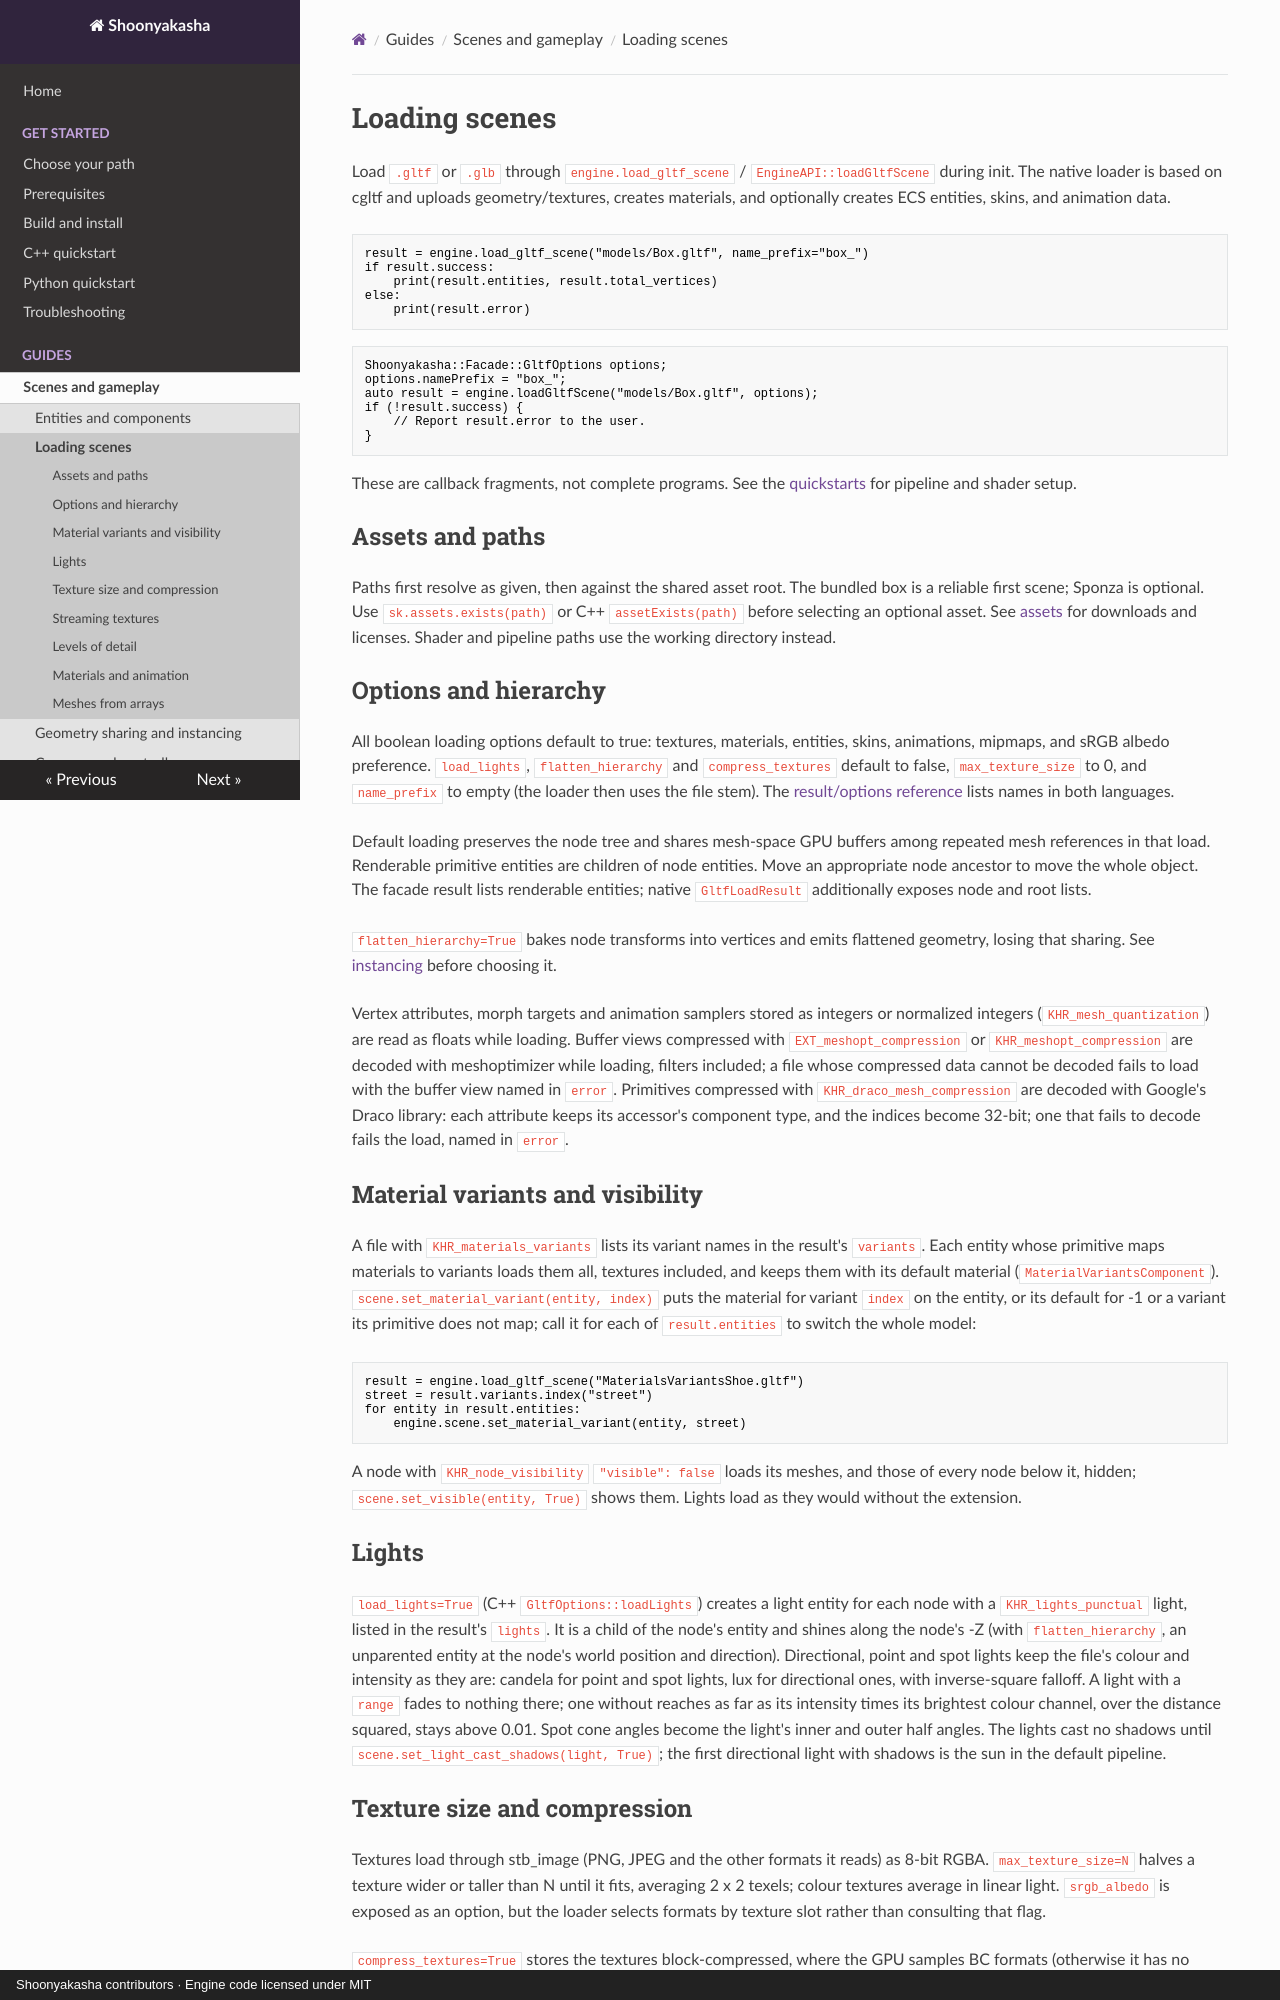

repository: Maximilian-Winter/Shoonyakasha · page: guides/loading-scenes/index.html · generator: mkdocs · copyright: Shoonyakasha contributors · Engine code licensed under MIT

# Loading scenes

Load `.gltf` or `.glb` through `engine.load_gltf_scene` / `EngineAPI::loadGltfScene` during init. The native loader is based on cgltf and uploads geometry/textures, creates materials, and optionally creates ECS entities, skins, and animation data.

```python
result = engine.load_gltf_scene("models/Box.gltf", name_prefix="box_")
if result.success:
    print(result.entities, result.total_vertices)
else:
    print(result.error)
```

```cpp
Shoonyakasha::Facade::GltfOptions options;
options.namePrefix = "box_";
auto result = engine.loadGltfScene("models/Box.gltf", options);
if (!result.success) {
    // Report result.error to the user.
}
```

These are callback fragments, not complete programs. See the [quickstarts](../index.md) for pipeline and shader setup.

## Assets and paths

Paths first resolve as given, then against the shared asset root. The bundled box is a reliable first scene; Sponza is optional. Use `sk.assets.exists(path)` or C++ `assetExists(path)` before selecting an optional asset. See [assets](../../assets/README.md) for downloads and licenses. Shader and pipeline paths use the working directory instead.

## Options and hierarchy

All boolean loading options default to true: textures, materials, entities, skins, animations, mipmaps, and sRGB albedo preference. `load_lights`, `flatten_hierarchy` and `compress_textures` default to false, `max_texture_size` to 0, and `name_prefix` to empty (the loader then uses the file stem). The [result/options reference](../api/python/gltf-result.md) lists names in both languages.

Default loading preserves the node tree and shares mesh-space GPU buffers among repeated mesh references in that load. Renderable primitive entities are children of node entities. Move an appropriate node ancestor to move the whole object. The facade result lists renderable entities; native `GltfLoadResult` additionally exposes node and root lists.

`flatten_hierarchy=True` bakes node transforms into vertices and emits flattened geometry, losing that sharing. See [instancing](instancing.md) before choosing it.

Vertex attributes, morph targets and animation samplers stored as integers or normalized integers (`KHR_mesh_quantization`) are read as floats while loading. Buffer views compressed with `EXT_meshopt_compression` or `KHR_meshopt_compression` are decoded with meshoptimizer while loading, filters included; a file whose compressed data cannot be decoded fails to load with the buffer view named in `error`. Primitives compressed with `KHR_draco_mesh_compression` are decoded with Google's Draco library: each attribute keeps its accessor's component type, and the indices become 32-bit; one that fails to decode fails the load, named in `error`.

## Material variants and visibility

A file with `KHR_materials_variants` lists its variant names in the result's `variants`. Each entity whose primitive maps materials to variants loads them all, textures included, and keeps them with its default material (`MaterialVariantsComponent`). `scene.set_material_variant(entity, index)` puts the material for variant `index` on the entity, or its default for -1 or a variant its primitive does not map; call it for each of `result.entities` to switch the whole model:

```python
result = engine.load_gltf_scene("MaterialsVariantsShoe.gltf")
street = result.variants.index("street")
for entity in result.entities:
    engine.scene.set_material_variant(entity, street)
```

A node with `KHR_node_visibility` `"visible": false` loads its meshes, and those of every node below it, hidden; `scene.set_visible(entity, True)` shows them. Lights load as they would without the extension.

## Lights

`load_lights=True` (C++ `GltfOptions::loadLights`) creates a light entity for each node with a `KHR_lights_punctual` light, listed in the result's `lights`. It is a child of the node's entity and shines along the node's -Z (with `flatten_hierarchy`, an unparented entity at the node's world position and direction). Directional, point and spot lights keep the file's colour and intensity as they are: candela for point and spot lights, lux for directional ones, with inverse-square falloff. A light with a `range` fades to nothing there; one without reaches as far as its intensity times its brightest colour channel, over the distance squared, stays above 0.01. Spot cone angles become the light's inner and outer half angles. The lights cast no shadows until `scene.set_light_cast_shadows(light, True)`; the first directional light with shadows is the sun in the default pipeline.
